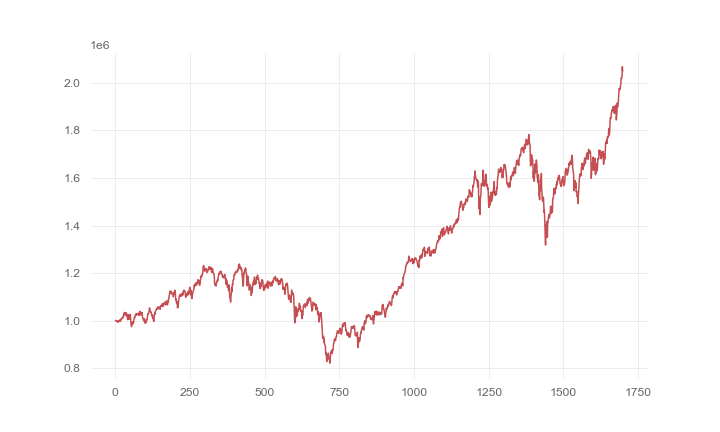

The data file committed next to this chart (first rows):
, 0
0, 1000000
1, 1000092
2, 1001004
3, 1001534
4, 1000876
5, 997573
6, 998665
7, 995501
8, 993423
9, 994745
10, 995853
11, 999556
12, 997468
13, 1000830
14, 1000026
15, 1003995
16, 1004625
17, 997524
18, 1001539
19, 1007235
20, 1007142
21, 1011119
22, 1012369
23, 1011168
24, 1011082
25, 1010504
26, 1018089
27, 1021933
28, 1019841
29, 1031383
30, 1030342
31, 1035326
32, 1028759
33, 1025069
34, 1026752
35, 1032763
36, 1028836
37, 1032358
38, 1019743
39, 1027082
40, 1020303
41, 1004895
42, 1011445
43, 1025808
44, 1025448
45, 1016177
46, 1006556
47, 1020661
48, 1011032
49, 1017676
50, 1027218
51, 1012955
52, 988144
53, 986039
54, 975438
55, 982262
56, 988231
57, 995270
58, 986194
59, 991256
... 1,639 more rows
